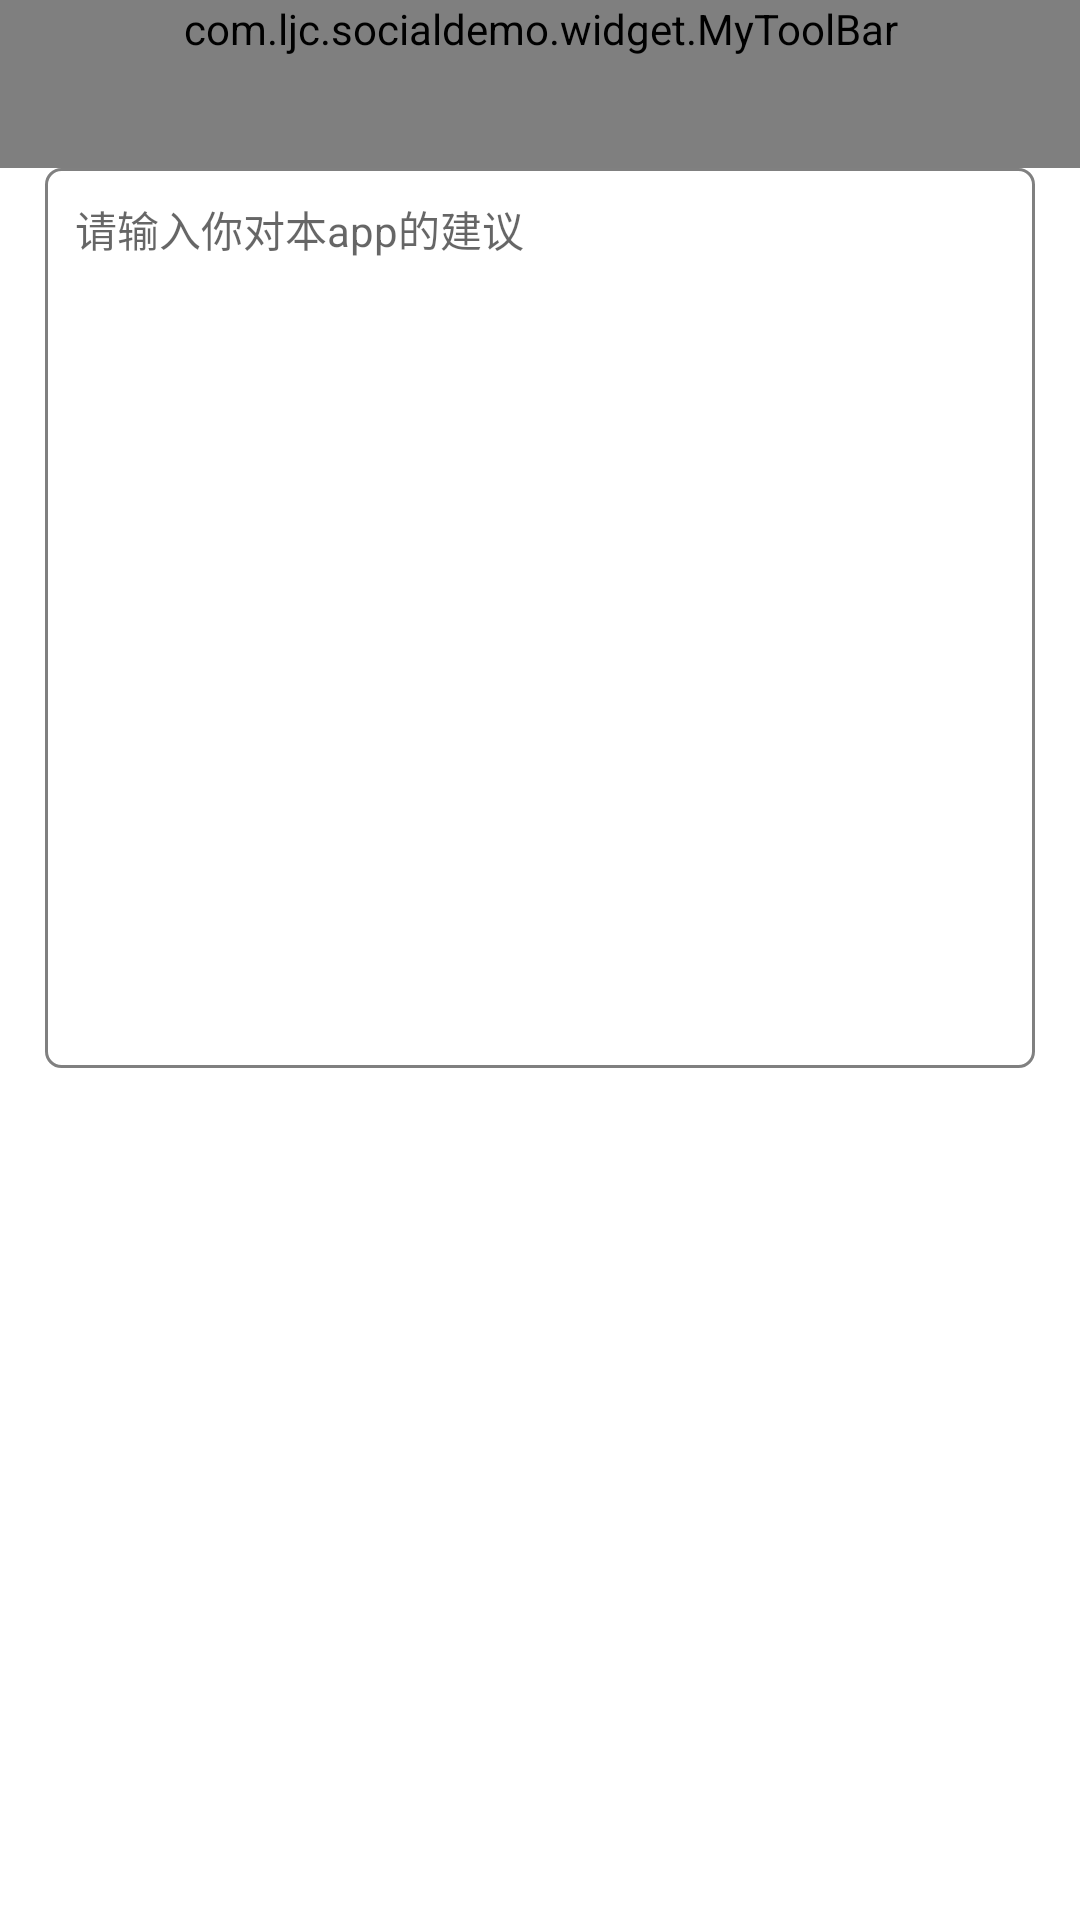

Android layout source for this screen:
<!-- AndroidManifest.xml: application theme AppTheme -->
<!-- res/layout/activity_advise.xml -->
<?xml version="1.0" encoding="utf-8"?>
<LinearLayout xmlns:android="http://schemas.android.com/apk/res/android"
    android:layout_width="match_parent"
    android:layout_height="match_parent"

    android:background="@color/white"
    xmlns:app="http://schemas.android.com/apk/res-auto"
    android:orientation="vertical">

    <com.ljc.socialdemo.widget.MyToolBar
        android:id="@+id/toolbar"
        android:layout_width="match_parent"
        android:layout_height="wrap_content"
        style="@style/TransculentToolBar"
        app:titleRightText="提交" />

        <EditText
            android:layout_width="match_parent"
            android:layout_marginLeft="@dimen/dp15"
            android:padding="@dimen/dp10"
            android:hint="请输入你对本app的建议"
            android:gravity="start"
            android:textSize="@dimen/sp14"
            android:textColor="@color/titleTextColor"
            android:layout_marginRight="@dimen/dp15"
            android:background="@drawable/share_bg"
            android:layout_height="@dimen/dp300" />

</LinearLayout>
<!-- resources referenced by this layout -->
<resources>
  <color name="titleTextColor">#181818</color>
  <color name="white">@android:color/white</color>
  <dimen name="dp10">10dp</dimen>
  <dimen name="dp15">15dp</dimen>
  <dimen name="dp300">300dp</dimen>
  <dimen name="sp14">14sp</dimen>
  <!-- drawable share_bg (drawable) -->
  <?xml version="1.0" encoding="utf-8"?>
  <shape xmlns:android="http://schemas.android.com/apk/res/android">
      <corners android:radius="@dimen/dp5"/>
      <stroke android:width="@dimen/dp1" android:color="@color/gray"/>
  
  </shape>
  <style name="TransculentToolBar" parent="Widget.AppCompat.Toolbar">
          <item name="android:layout_width">match_parent</item>
          <item name="android:minHeight">?attr/actionBarSize</item>
          <item name="android:layout_height">?attr/actionBarSize</item>
          
          <item name="theme">@style/ThemeOverlay.AppCompat.Dark.ActionBar</item>
          <item name="popupTheme">@style/ThemeOverlay.AppCompat.Light</item>
          <item name="android:background">@color/white</item>
          <item name="contentInsetStart">0dp</item>
          <item name="contentInsetStartWithNavigation">0dp</item>
          <item name="titleLeftDrawable">@drawable/comm_icon_fanhui</item>
      </style>
  <style name="AppTheme" parent="Theme.AppCompat.Light.NoActionBar">
          
          <item name="windowActionBar">false</item>
          <item name="windowNoTitle">true</item>
          <item name="android:textColor">@color/black33</item>
          <item name="android:editTextBackground">@null</item>
          <item name="android:windowActionBarOverlay">true</item>
          
          <item name="colorPrimary">@color/colorPrimary</item>
          <item name="colorPrimaryDark">@color/colorPrimaryDark</item>
          <item name="colorAccent">@color/colorAccent</item>
          <item name="toolbarNavigationButtonStyle">@style/ToolbarNavigationButtonStyle</item>
      </style>
  <dimen name="dp5">5dp</dimen>
  <dimen name="dp1">1dp</dimen>
  <color name="gray">#808080</color>
  <!-- drawable comm_icon_fanhui: png bitmap (drawable-xhdpi, 863 bytes) -->
  <color name="black33">#333333</color>
  <color name="colorPrimary">#3F51B5</color>
  <color name="colorPrimaryDark">#303F9F</color>
  <color name="colorAccent">#FF4081</color>
  <style name="ToolbarNavigationButtonStyle" parent="@style/Widget.AppCompat.Toolbar.Button.Navigation" />
</resources>
